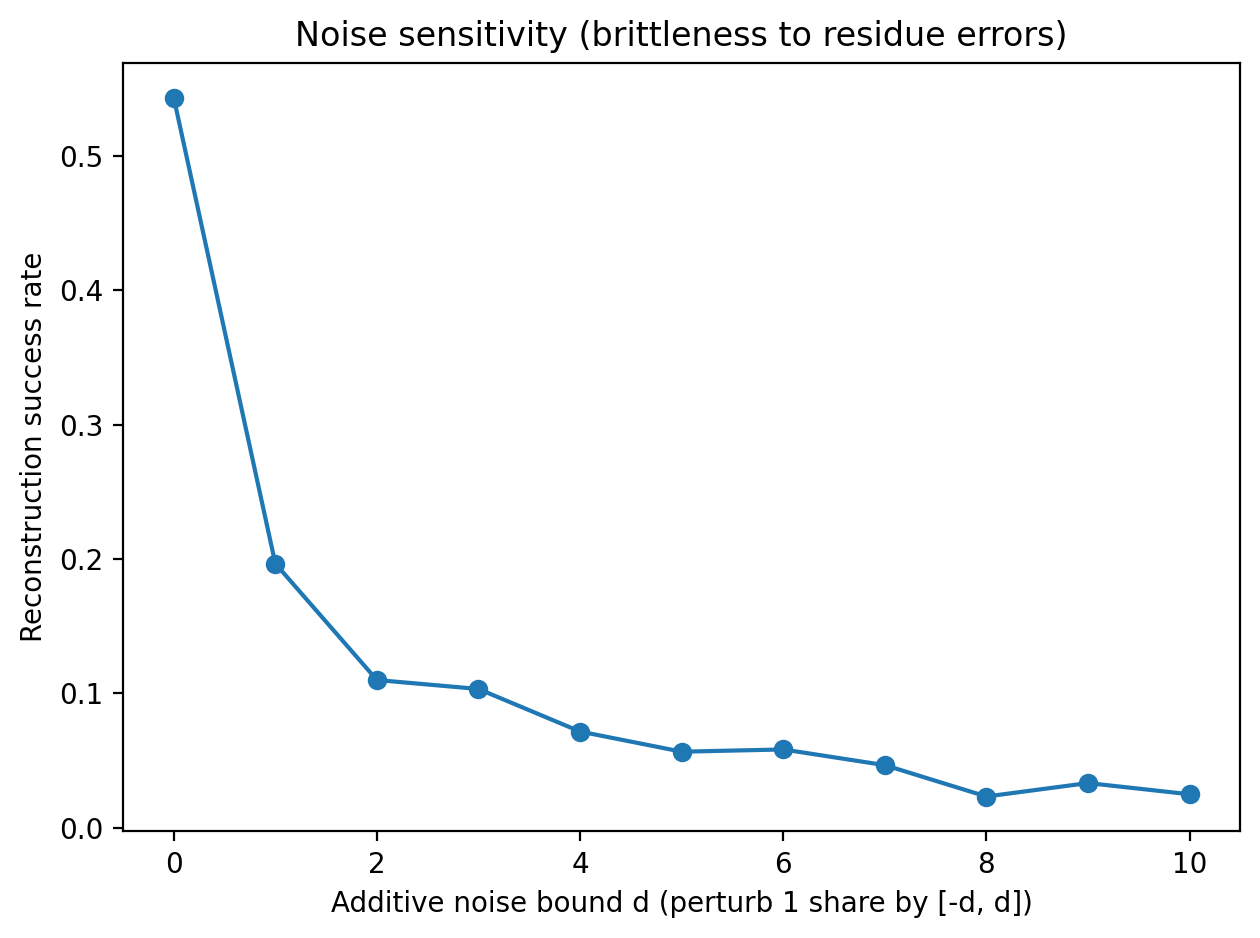

Source data for this figure (header and first rows):
noise_bound, success_rate
0, 0.5433
1, 0.1967
2, 0.11
3, 0.1033
4, 0.07167
5, 0.05667
6, 0.05833
7, 0.04667
8, 0.02333
9, 0.03333
10, 0.025
